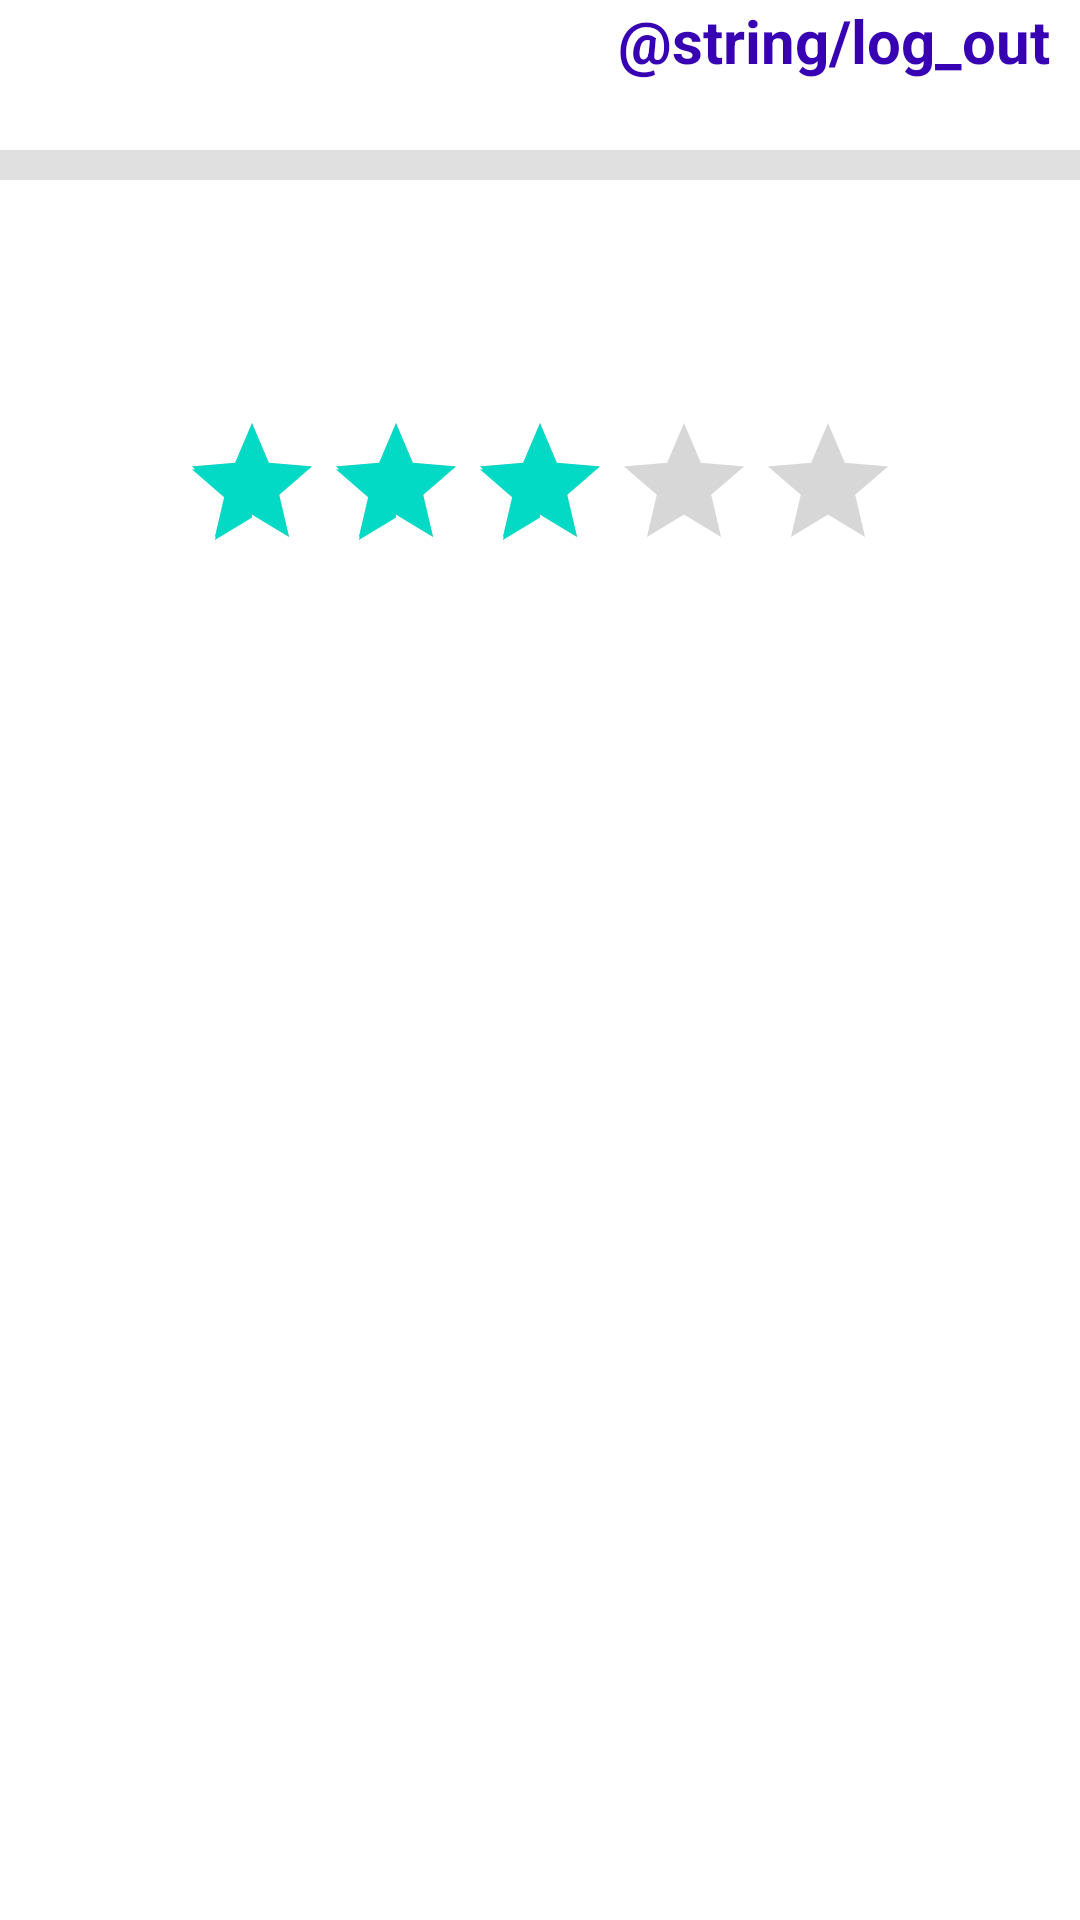

Produce the Android XML layout that renders to this screen, including the resource entries it uses.
<!-- AndroidManifest.xml: application theme Theme.ProductListApp -->
<!-- res/layout/activity_product.xml -->
<?xml version="1.0" encoding="utf-8"?>
<RelativeLayout xmlns:android="http://schemas.android.com/apk/res/android"
    xmlns:app="http://schemas.android.com/apk/res-auto"
    xmlns:tools="http://schemas.android.com/tools"
    android:layout_width="match_parent"
    android:layout_height="match_parent"
    android:orientation="horizontal"
    tools:context=".activity.ProductActivity"
    android:layout_marginTop="10dp">

    <Button
        android:id="@+id/back_to_search_btn"
        android:background="@drawable/baseline_arrow_back_24"
        android:layout_width="50dp"
        android:layout_height="50dp"
        android:layout_alignParentStart="true"/>

    <TextView
        android:id="@+id/logout_link"
        android:layout_alignParentEnd="true"
        android:clickable="true"
        android:text="@string/log_out"
        android:layout_width="wrap_content"
        android:layout_height="wrap_content"
        android:textSize="20sp"
        android:textColor="@color/purple_700"
        android:textStyle="bold"
        android:layout_marginRight="10dp"/>

    <View
        android:layout_below="@+id/back_to_search_btn"
        android:id="@+id/dividerTop"
        android:layout_width="match_parent"
        android:layout_height="10dp"
        android:background="?android:attr/listDivider" />

    <LinearLayout
        android:layout_width="match_parent"
        android:layout_height="match_parent"
        android:orientation="vertical"
        android:gravity="center_horizontal"
        android:layout_below="@+id/dividerTop"
        android:padding="20dp">

        <TextView
            android:id="@+id/sku_label"
            android:layout_width="match_parent"
            android:layout_height="wrap_content"/>
        <TextView
            android:id="@+id/product_title_label"
            android:layout_width="match_parent"
            android:layout_height="wrap_content"/>
        <TextView
            android:id="@+id/product_price_label"
            android:layout_width="match_parent"
            android:layout_height="wrap_content"/>

        <RatingBar
            android:layout_width="wrap_content"
            android:layout_height="wrap_content"
            android:numStars="5"
            android:rating="3"
            android:isIndicator="true"/>

    </LinearLayout>

</RelativeLayout>
<!-- resources referenced by this layout -->
<resources>
  <style name="Theme.ProductListApp" parent="Theme.MaterialComponents.DayNight.DarkActionBar">
          
          <item name="colorPrimary">@color/purple_500</item>
          <item name="colorPrimaryVariant">@color/purple_700</item>
          <item name="colorOnPrimary">@color/white</item>
          
          <item name="colorSecondary">@color/teal_200</item>
          <item name="colorSecondaryVariant">@color/teal_700</item>
          <item name="colorOnSecondary">@color/black</item>
          
          <item name="android:statusBarColor">?attr/colorPrimaryVariant</item>
          
      </style>
  <!-- not gathered from this repository: default colours our renderer supplied (Android Studio template values) -->
  <color name="purple_500">#FF6200EE</color>
  <color name="purple_700">#FF3700B3</color>
  <color name="teal_200">#FF03DAC5</color>
  <color name="teal_700">#FF018786</color>
  <color name="black">#FF000000</color>
  <color name="white">#FFFFFFFF</color>
</resources>
